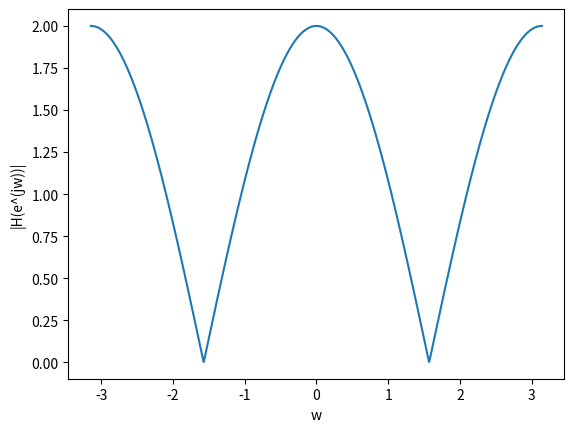

This chart was generated by the following Python code:
# -*- coding: utf-8 -*-
"""gateassignment1.ipynb

Automatically generated by Colaboratory.

Original file is located at
    https://colab.research.google.com/drive/1iK2Xn7FTN1y4T_dL2KSOdxv-n69wWhpI
"""

import numpy as np
from scipy import signal
import matplotlib.pyplot as plt

#a=0,b=1
'''
def h(n):
  t=0
  if(n==0):
      t=1
  elif(n==1):
      t=0
  elif(n==2):
      t=1
  else:
      t=0
  return t
'''
h=np.array([1,0,1])

def H(z):
    num = h[0]*(z**2) + h[1]*(z) + h[2]
    denom = z**2 
    return num/denom

w_range = np.linspace( -1*np.pi, 1*np.pi, 1000)
plt.plot(w_range, np.abs(H(np.exp(1j*w_range))))
plt.ylabel('|H(e^(jw))|')
plt.xlabel('w')